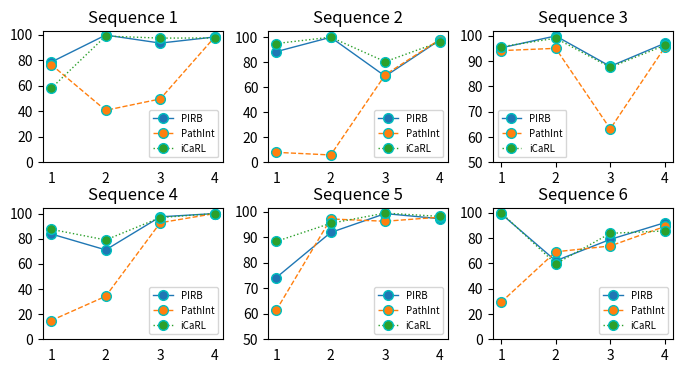

Write the Python code that produced this figure. (Note: this script raises an exception after producing the figure.)
import matplotlib.pyplot as plt

task = [1, 2, 3, 4]
PIRB_1 = [78.4, 99.6, 93.3, 98.1]
PathInt_1 = [76.5, 40.7, 49.6, 98.1]
iCaRL_1 = [57.9, 98.8, 97.2, 97.3]

PIRB_2 = [88.4, 99.9, 68.8, 97.7]
PathInt_2 = [8, 5.9, 70, 98.1]
iCaRL_2 = [94.9, 100, 80.4, 96.2]

PIRB_3 = [95.2, 99.9, 87.9, 97]
PathInt_3 = [94.1, 95, 63.2, 95.4]
iCaRL_3 = [95.6, 99, 87.5, 96.2]

PIRB_4 = [83.8, 71.1, 97.4, 100]
PathInt_4 = [14.9, 34.2, 92.7, 100]
iCaRL_4 = [87.5, 79, 96.8, 100]

PIRB_5 = [74.1, 91.8, 99.2, 97.2]
PathInt_5 = [61.3, 97.1, 96.2, 97.8]
iCaRL_5 = [88.3, 95.4, 99.4, 98.1]

PIRB_6 = [99.1, 62, 78.9, 92.1]
PathInt_6 = [29.3, 69.1, 73.7, 89.1]
iCaRL_6 = [100, 59.6, 83.7, 85.6]

plt.figure(figsize=(7,4))
plt.subplot(231)
# plt.subplot(611)
plt.get_cmap('viridis')
plt.plot(task, PIRB_1, label='PIRB', marker='o',ms=7,mec='c',lw=1.0,ls="-")
plt.plot(task, PathInt_1, label='PathInt', marker='o',ms=7,mec='c',lw=1.0,ls="--")
plt.plot(task, iCaRL_1, label='iCaRL', marker='o',ms=7,mec='c',lw=1.0,ls=":")
# plt.grid(linestyle="--", linewidth=0.5, color='.25', zorder=-10)
# plt.axhline(y=sum(PIRB_1)/len(PIRB_1), color='r', linestyle='--')
# plt.axhline(y=sum(PathInt_1)/len(PathInt_1), color='b', linestyle='--')
# plt.axhline(y=sum(iCaRL_1)/len(iCaRL_1), color='g', linestyle='--')
plt.yticks(range(0, 110, 20))
plt.xticks(range(1, 5, 1))
plt.tick_params(axis='x', width=0)
plt.title('Sequence 1')
# plt.fill_between(task, min(PIRB_1), max(PIRB_1), color='r', alpha=0.2)
# plt.fill_between(task, min(PathInt_1), max(PathInt_1), color='b', alpha=0.2)
# plt.fill_between(task, min(iCaRL_1), max(iCaRL_1), color='g', alpha=0.2)
plt.legend(prop = {'size':7})

plt.subplot(232)
# plt.subplot(612)
plt.get_cmap('viridis')
plt.plot(task, PIRB_2, label='PIRB', marker='o',ms=7,mec='c',lw=1.0,ls="-")
plt.plot(task, PathInt_2, label='PathInt', marker='o',ms=7,mec='c',lw=1.0,ls="--")
plt.plot(task, iCaRL_2, label='iCaRL', marker='o',ms=7,mec='c',lw=1.0,ls=":")
# plt.grid(linestyle="--", linewidth=0.5, color='.25', zorder=-10)
plt.yticks(range(0, 110, 20))
plt.xticks(range(1, 5, 1))
plt.tick_params(axis='x', width=0)
plt.title('Sequence 2')
plt.legend(prop = {'size':7})

plt.subplot(233)
# plt.subplot(613)
plt.get_cmap('viridis')
plt.plot(task, PIRB_3, label='PIRB', marker='o',ms=7,mec='c',lw=1.0,ls="-")
plt.plot(task, PathInt_3, label='PathInt', marker='o',ms=7,mec='c',lw=1.0,ls="--")
plt.plot(task, iCaRL_3, label='iCaRL', marker='o',ms=7,mec='c',lw=1.0,ls=":")
# plt.grid(linestyle="--", linewidth=0.5, color='.25', zorder=-10)
plt.yticks(range(50, 110, 10))
plt.xticks(range(1, 5, 1))
plt.title('Sequence 3')
plt.legend(prop = {'size':7})

plt.subplot(234)
# plt.subplot(614)
plt.get_cmap('viridis')
plt.plot(task, PIRB_4, label='PIRB', marker='o',ms=7,mec='c',lw=1.0,ls="-")
plt.plot(task, PathInt_4, label='PathInt', marker='o',ms=7,mec='c',lw=1.0,ls="--")
plt.plot(task, iCaRL_4, label='iCaRL', marker='o',ms=7,mec='c',lw=1.0,ls=":")
# plt.grid(linestyle="--", linewidth=0.5, color='.25', zorder=-10)
plt.yticks(range(0, 110, 20))
plt.xticks(range(1, 5, 1))
plt.tick_params(axis='x', width=0)
plt.title('Sequence 4')
plt.legend(prop = {'size':7})

plt.subplot(235)
# plt.subplot(615)
plt.get_cmap('viridis')
plt.plot(task, PIRB_5, label='PIRB', marker='o',ms=7,mec='c',lw=1.0,ls="-")
plt.plot(task, PathInt_5, label='PathInt', marker='o',ms=7,mec='c',lw=1.0,ls="--")
plt.plot(task, iCaRL_5, label='iCaRL', marker='o',ms=7,mec='c',lw=1.0,ls=":")
# plt.grid(linestyle="--", linewidth=0.5, color='.25', zorder=-10)
plt.yticks(range(50, 110, 10))
plt.xticks(range(1, 5, 1))
plt.tick_params(axis='x', width=0)
plt.title('Sequence 5')
plt.legend(prop = {'size':7})

plt.subplot(236)
# plt.subplot(616)
plt.get_cmap('viridis')
plt.plot(task, PIRB_6, label='PIRB', marker='o',ms=7,mec='c',lw=1.0,ls="-")
plt.plot(task, PathInt_6, label='PathInt', marker='o',ms=7,mec='c',lw=1.0,ls="--")
plt.plot(task, iCaRL_6, label='iCaRL', marker='o',ms=7,mec='c',lw=1.0,ls=":")
# plt.grid(linestyle="--", linewidth=0.5, color='.25', zorder=-10)
plt.yticks(range(0, 110, 20))
plt.xticks(range(1, 5, 1))
plt.title('Sequence 6')
plt.legend(prop = {'size':7})

plt.subplots_adjust(left=0.07, bottom=None, right=0.97, top=None,
                wspace=0.25, hspace=0.35)
# plt.savefig('/Users/<user>/Desktop/On different task sequence order')
plt.savefig('/Users/<user>/Desktop/On different task sequence order.svg', format='svg')
plt.show()